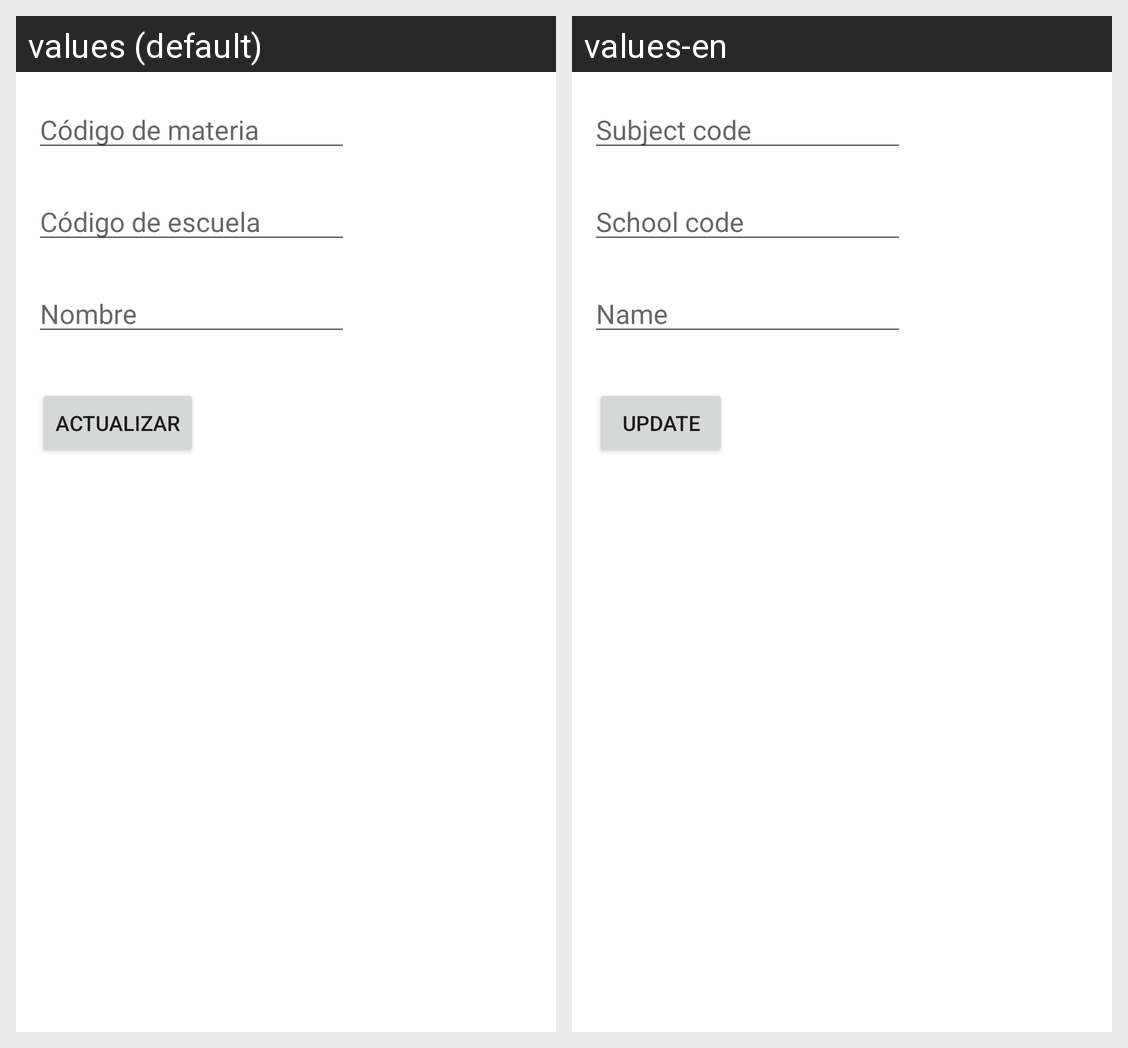

Locale-by-locale string values for the Android screen shown in this grid:
Android screen res/layout/activity_materia_actualizar.xml rendered under 2 locales, left to right: values (default), values-en. Device: Nexus 5 (rendered at 1080×1920; each locale shown at half size, 540×960, under a caption strip naming it); theme Theme.ControlDeProcesosAdministrativos.
Strings drawn on this screen, with the default value and each locale's value (text and hints the layout hard-codes, and strings that could not be matched under every locale, appear in the picture but are not listed):

codMateria
  values: Código de materia
  values-en: Subject code

nombre
  values: Nombre
  values-en: Name

codSchool
  values: Código de escuela
  values-en: School code

actualizar
  values: Actualizar
  values-en: Update
